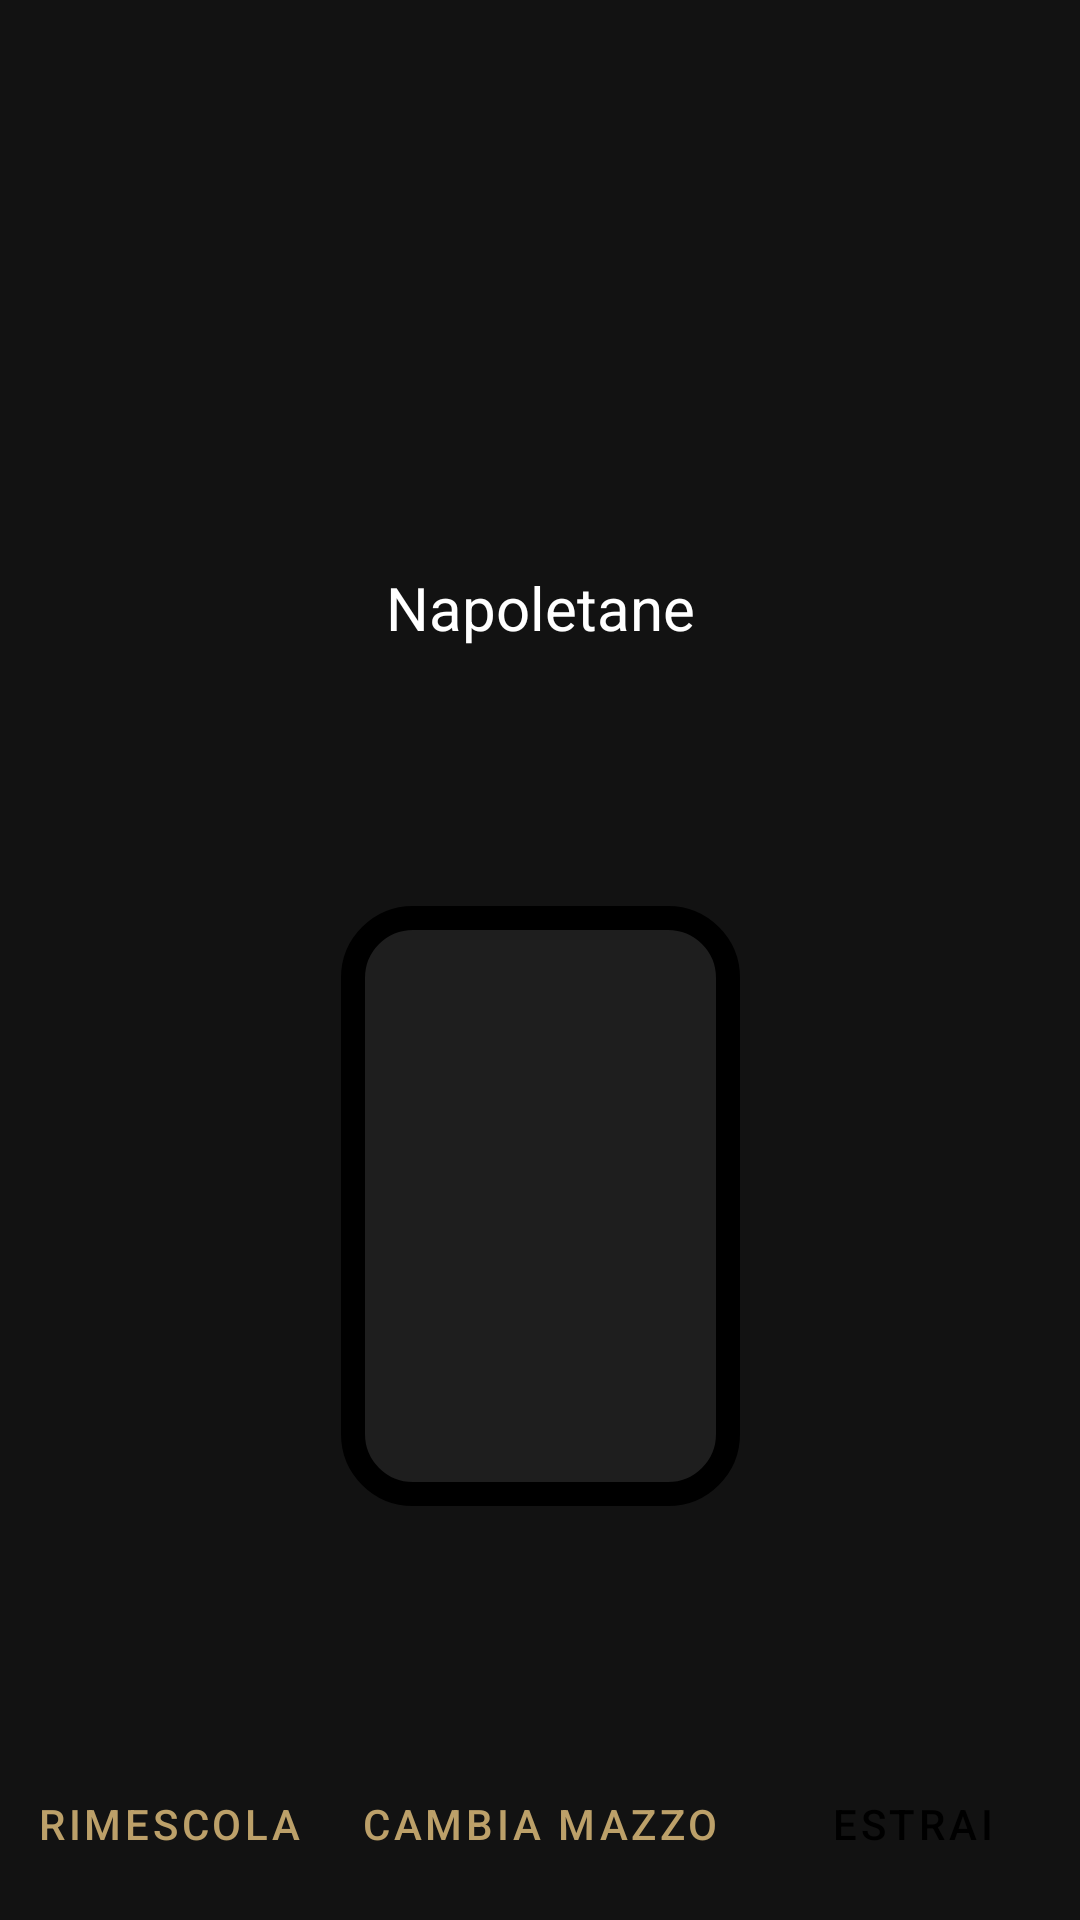

Reconstruct the res/layout file that produces this screen, plus the resources it refers to.
<!-- AndroidManifest.xml: application theme Theme.Omnitop -->
<!-- res/layout/estrazione_carte_landscape_layout.xml -->
<?xml version="1.0" encoding="utf-8"?>
<androidx.coordinatorlayout.widget.CoordinatorLayout
    xmlns:android="http://schemas.android.com/apk/res/android"
    xmlns:app="http://schemas.android.com/apk/res-auto"
    xmlns:tools="http://schemas.android.com/tools"
    android:layout_width="match_parent"
    android:layout_height="match_parent"
    android:background="@color/backGround"
    android:elevation="16dp">

    <androidx.constraintlayout.widget.ConstraintLayout
        android:id="@+id/constraintLayout7"
        android:layout_width="match_parent"
        android:layout_height="match_parent"
        app:layout_anchor="@+id/constraintLayout7"
        app:layout_anchorGravity="center">

        <ImageView
            android:id="@+id/imageView24"
            android:layout_width="match_parent"
            android:layout_height="1dp"
            android:layout_marginBottom="24dp"
            android:background="@color/backGround"
            app:layout_constraintBottom_toTopOf="@+id/nomeMazzo"
            app:layout_constraintEnd_toEndOf="parent"
            app:layout_constraintTop_toTopOf="parent" />

        <TextView
            android:id="@+id/nomeMazzo"
            android:layout_width="match_parent"
            android:layout_height="wrap_content"
            android:layout_marginBottom="4dp"
            android:text="@string/CarteNapoletane"
            android:textAlignment="center"
            android:textSize="20sp"
            app:layout_constraintBottom_toTopOf="@+id/card1"
            app:layout_constraintEnd_toEndOf="parent"
            app:layout_constraintTop_toBottomOf="@+id/imageView24" />


        <ImageView
            android:id="@+id/card1"
            android:layout_width="133dp"
            android:layout_height="200dp"
            android:src="@drawable/cardshape"
            app:layout_constraintBottom_toTopOf="@+id/btn_change"
            app:layout_constraintEnd_toEndOf="parent"
            app:layout_constraintHorizontal_bias="0.501"
            app:layout_constraintStart_toStartOf="parent"
            app:layout_constraintTop_toBottomOf="@+id/nomeMazzo" />

        <TextView
            android:id="@+id/cartaEstratta"
            android:layout_width="wrap_content"
            android:layout_height="wrap_content"
            android:text=""
            android:textColor="@color/white"
            android:textSize="16sp"
            app:layout_constraintBottom_toBottomOf="@+id/card1"
            app:layout_constraintEnd_toEndOf="@+id/card1"
            app:layout_constraintStart_toStartOf="@+id/card1"
            app:layout_constraintTop_toTopOf="@+id/card1">

        </TextView>

        <Button
            android:id="@+id/btn_change"
            style="@style/Widget.MaterialComponents.Button.TextButton"
            android:layout_width="wrap_content"
            android:layout_height="wrap_content"
            android:layout_marginBottom="8dp"
            android:text="@string/cambiomazzobtn"
            android:textColor="@color/Primary"
            app:layout_constraintBottom_toBottomOf="parent"
            app:layout_constraintEnd_toEndOf="parent"
            app:layout_constraintStart_toStartOf="parent" />

        <Button
            android:id="@+id/btn_estrai"
            style="@style/Widget.MaterialComponents.Button"
            android:layout_width="wrap_content"
            android:layout_height="wrap_content"
            android:layout_marginBottom="8dp"
            android:backgroundTint="@color/Primary"
            android:text="@string/estraicarta"
            android:textColor="@color/black"
            app:layout_constraintBottom_toBottomOf="parent"
            app:layout_constraintEnd_toEndOf="parent"
            app:layout_constraintStart_toEndOf="@+id/btn_change" />

        <Button
            android:id="@+id/btn_mischia"
            style="@style/Widget.MaterialComponents.Button.TextButton"
            android:layout_width="wrap_content"
            android:layout_height="wrap_content"
            android:layout_marginBottom="8dp"
            android:text="@string/mischiaMazzo"
            android:textColor="@color/Primary"
            app:layout_constraintBottom_toBottomOf="parent"
            app:layout_constraintEnd_toStartOf="@+id/btn_change"
            app:layout_constraintStart_toStartOf="parent" />


    </androidx.constraintlayout.widget.ConstraintLayout>
</androidx.coordinatorlayout.widget.CoordinatorLayout>
<!-- resources referenced by this layout -->
<resources>
  <color name="Primary">#FFBCA069</color>
  <color name="backGround">#121212</color>
  <color name="black">#FF000000</color>
  <color name="white">#FFFFFFFF</color>
  <!-- drawable cardshape (drawable) -->
  <?xml version="1.0" encoding="UTF-8"?>
  <shape xmlns:android="http://schemas.android.com/apk/res/android" android:id="@+id/cardshape">
      <stroke android:width="8dp" android:color="@color/black" />
      <padding android:left="2dp"
          android:top="2dp"
          android:right="2dp"
          android:bottom="2dp" />
      <corners android:radius="20dp" />
      <solid android:color="#0DFFFFFF" />
  
  </shape>
  <string name="CarteNapoletane">Napoletane</string>
  <string name="cambiomazzobtn">CAMBIA MAZZO</string>
  <string name="estraicarta">ESTRAI</string>
  <string name="mischiaMazzo">RIMESCOLA</string>
  <style name="Theme.Omnitop" parent="Theme.MaterialComponents.NoActionBar">
          
          <item name="colorPrimary">@color/actionBarandBottomNav</item>
          <item name="android:textColorPrimary">@color/white</item>
          <item name="android:textColor">@color/white</item>
          <item name="colorPrimaryVariant">@color/PrimaryLight</item>
          <item name="colorOnPrimary">@color/white</item>
          
          <item name="colorSecondary">@color/secondaryLight</item>
          <item name="colorSecondaryVariant">@color/Secondary</item>
          <item name="colorOnSecondary">@color/black</item>
          
          <item name="android:actionMenuTextColor">@color/white</item>
          <item name="android:textColorHint">#59FFFFFF</item>
          <item name="android:statusBarColor" tools:targetApi="l">@color/black</item>
          <item name="windowActionBar">false</item>
          <item name="windowNoTitle">true</item>
  
          
      </style>
  <color name="actionBarandBottomNav">#FF1A1A1A</color>
  <color name="PrimaryLight">#FFF0D198</color>
  <color name="secondaryLight">#FFDD6D4A</color>
  <color name="Secondary">#FFA63F20</color>
</resources>
